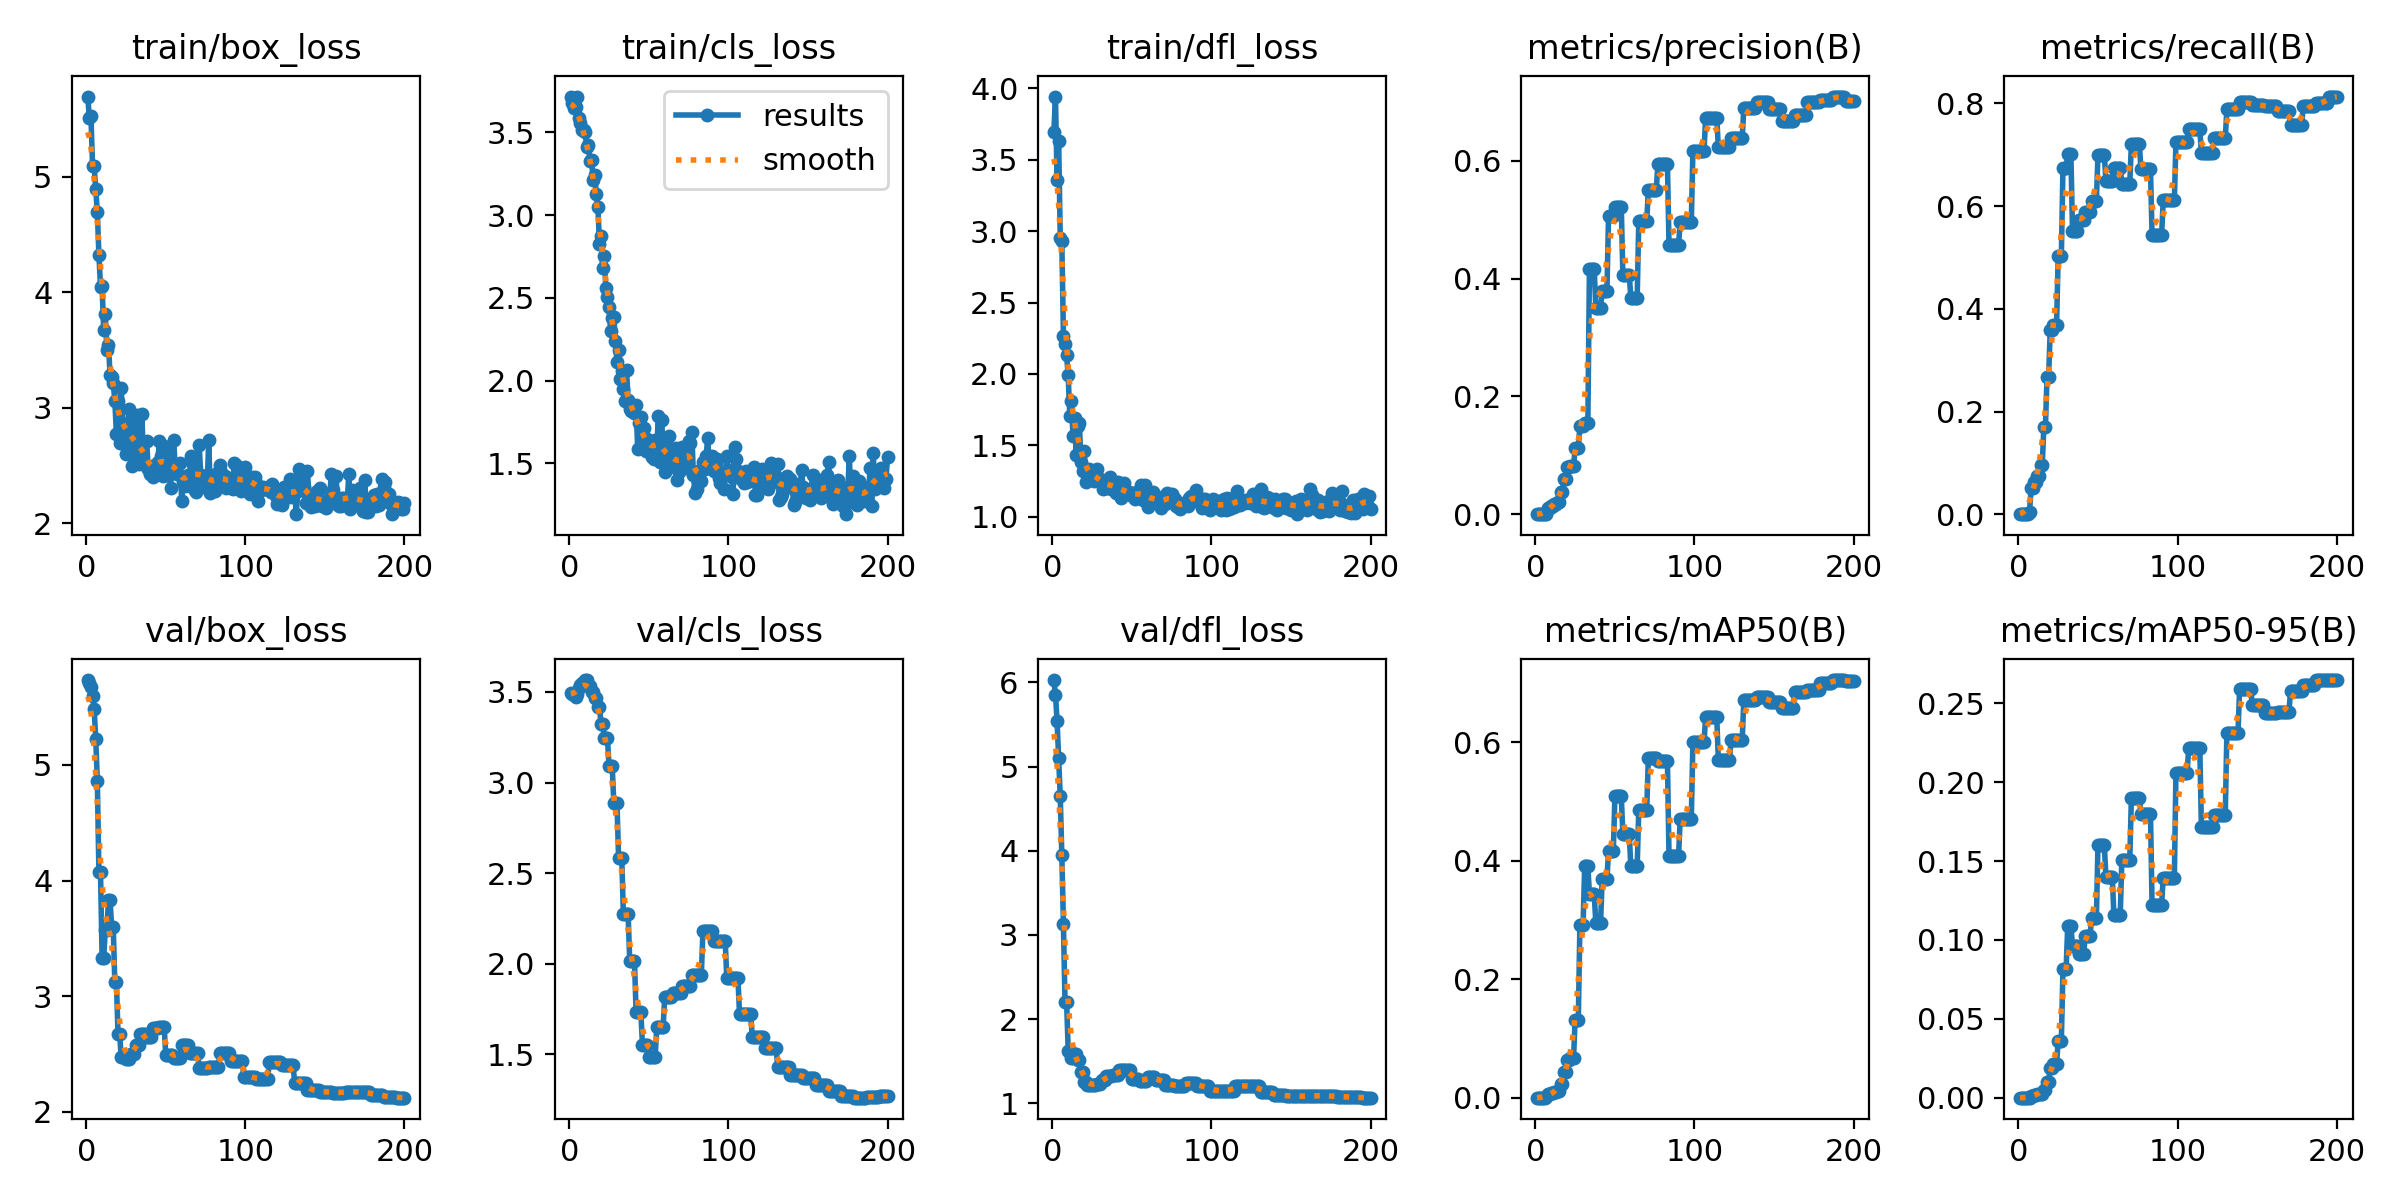

Data behind this chart, as committed beside it:
epoch, time, train/box_loss, train/cls_loss, train/dfl_loss, metrics/precision(B), metrics/recall(B), metrics/mAP50(B), metrics/mAP50-95(B), val/box_loss, val/cls_loss, val/dfl_loss, lr/pg0, lr/pg1, lr/pg2
1, 2.262, 5.692, 3.717, 3.698, 0, 0, 0, 0, 5.735, 3.492, 6.028, 0, 0, 0
2, 4.32, 5.505, 3.675, 3.943, 0, 0, 0, 0, 5.713, 3.488, 5.856, 1.9901e-05, 1.9901e-05, 1.9901e-05
3, 6.758, 5.52, 3.646, 3.357, 0, 0, 0, 0, 5.672, 3.481, 5.544, 3.9604e-05, 3.9604e-05, 3.9604e-05
4, 8.515, 5.091, 3.656, 3.629, 0, 0, 0, 0, 5.595, 3.475, 5.108, 5.9109e-05, 5.9109e-05, 5.9109e-05
5, 10.85, 5.091, 3.714, 2.953, 0, 0, 0, 0, 5.488, 3.49, 4.648, 7.8416e-05, 7.8416e-05, 7.8416e-05
6, 12.78, 4.895, 3.589, 2.929, 0, 0, 0, 0, 5.227, 3.52, 3.944, 9.7525e-05, 9.7525e-05, 9.7525e-05
7, 15, 4.693, 3.559, 2.268, 0.00111, 0.00501, 0.00056, 6e-05, 4.863, 3.541, 3.133, 0.0001164, 0.0001164, 0.0001164
8, 17.17, 4.322, 3.515, 2.211, 0.01111, 0.05013, 0.00586, 0.00087, 4.071, 3.55, 2.201, 0.0001351, 0.0001351, 0.0001351
9, 19.1, 4.048, 3.515, 2.13, 0.01111, 0.05013, 0.00586, 0.00087, 4.071, 3.55, 2.201, 0.0001537, 0.0001537, 0.0001537
10, 21.48, 4.05, 3.5, 1.989, 0.01389, 0.06266, 0.00747, 0.00185, 3.333, 3.566, 1.624, 0.000172, 0.000172, 0.000172
11, 23.45, 3.67, 3.41, 1.703, 0.01389, 0.06266, 0.00747, 0.00185, 3.333, 3.566, 1.624, 0.0001901, 0.0001901, 0.0001901
12, 25.45, 3.809, 3.421, 1.813, 0.01667, 0.07519, 0.00899, 0.00241, 3.569, 3.53, 1.535, 0.000208, 0.000208, 0.000208
13, 27.52, 3.502, 3.326, 1.563, 0.01667, 0.07519, 0.00899, 0.00241, 3.569, 3.53, 1.535, 0.0002257, 0.0002257, 0.0002257
14, 29.32, 3.546, 3.336, 1.689, 0.02111, 0.09524, 0.01204, 0.00252, 3.83, 3.502, 1.581, 0.0002433, 0.0002433, 0.0002433
15, 31.27, 3.284, 3.215, 1.431, 0.02111, 0.09524, 0.01204, 0.00252, 3.83, 3.502, 1.581, 0.0002606, 0.0002606, 0.0002606
16, 33.22, 3.265, 3.245, 1.638, 0.03778, 0.1704, 0.02376, 0.00506, 3.598, 3.465, 1.509, 0.0002777, 0.0002777, 0.0002777
17, 34.99, 3.215, 3.129, 1.657, 0.03778, 0.1704, 0.02376, 0.00506, 3.598, 3.465, 1.509, 0.0002947, 0.0002947, 0.0002947
18, 37.17, 3.058, 3.048, 1.384, 0.05944, 0.2682, 0.04255, 0.00975, 3.118, 3.416, 1.375, 0.0003114, 0.0003114, 0.0003114
19, 38.98, 2.774, 2.828, 1.319, 0.05944, 0.2682, 0.04255, 0.00975, 3.118, 3.416, 1.375, 0.0003279, 0.0003279, 0.0003279
20, 40.79, 3.056, 2.873, 1.462, 0.07944, 0.3584, 0.0633, 0.01863, 2.672, 3.324, 1.248, 0.0003443, 0.0003443, 0.0003443
21, 42.77, 2.697, 2.678, 1.239, 0.07944, 0.3584, 0.0633, 0.01863, 2.672, 3.324, 1.248, 0.0003604, 0.0003604, 0.0003604
22, 44.88, 3.172, 2.753, 1.312, 0.08167, 0.3684, 0.06652, 0.0215, 2.476, 3.245, 1.212, 0.0003763, 0.0003763, 0.0003763
23, 47.15, 2.842, 2.558, 1.335, 0.08167, 0.3684, 0.06652, 0.0215, 2.476, 3.245, 1.212, 0.0003921, 0.0003921, 0.0003921
24, 49.23, 2.722, 2.503, 1.277, 0.08167, 0.3684, 0.06652, 0.0215, 2.476, 3.245, 1.212, 0.0004076, 0.0004076, 0.0004076
25, 51.23, 2.605, 2.448, 1.28, 0.1117, 0.5038, 0.1313, 0.03618, 2.452, 3.092, 1.215, 0.000423, 0.000423, 0.000423
26, 53.18, 2.842, 2.299, 1.248, 0.1117, 0.5038, 0.1313, 0.03618, 2.452, 3.092, 1.215, 0.0004381, 0.0004381, 0.0004381
27, 55.36, 2.991, 2.377, 1.285, 0.1117, 0.5038, 0.1313, 0.03618, 2.452, 3.092, 1.215, 0.0004531, 0.0004531, 0.0004531
28, 57.4, 2.894, 2.384, 1.334, 0.1494, 0.6742, 0.2912, 0.08155, 2.501, 2.886, 1.234, 0.0004678, 0.0004678, 0.0004678
29, 59.33, 2.5, 2.241, 1.269, 0.1494, 0.6742, 0.2912, 0.08155, 2.501, 2.886, 1.234, 0.0004824, 0.0004824, 0.0004824
30, 61.34, 2.743, 2.115, 1.264, 0.1494, 0.6742, 0.2912, 0.08155, 2.501, 2.886, 1.234, 0.0004967, 0.0004967, 0.0004967
31, 63.35, 2.565, 2.184, 1.239, 0.1556, 0.7017, 0.3905, 0.109, 2.577, 2.586, 1.278, 0.0005109, 0.0005109, 0.0005109
32, 65.5, 2.94, 2.01, 1.196, 0.1556, 0.7017, 0.3905, 0.109, 2.577, 2.586, 1.278, 0.0005249, 0.0005249, 0.0005249
33, 67.48, 2.517, 2.059, 1.232, 0.1556, 0.7017, 0.3905, 0.109, 2.577, 2.586, 1.278, 0.0005386, 0.0005386, 0.0005386
34, 69.45, 2.549, 1.949, 1.202, 0.4166, 0.5514, 0.3436, 0.09636, 2.67, 2.276, 1.328, 0.0005522, 0.0005522, 0.0005522
35, 71.54, 2.944, 1.876, 1.221, 0.4166, 0.5514, 0.3436, 0.09636, 2.67, 2.276, 1.328, 0.0005656, 0.0005656, 0.0005656
36, 73.34, 2.519, 2.064, 1.278, 0.4166, 0.5514, 0.3436, 0.09636, 2.67, 2.276, 1.328, 0.0005787, 0.0005787, 0.0005787
37, 75.34, 2.503, 1.881, 1.195, 0.4166, 0.5514, 0.3436, 0.09636, 2.67, 2.276, 1.328, 0.0005917, 0.0005917, 0.0005917
38, 77.44, 2.711, 1.826, 1.202, 0.3501, 0.5739, 0.2958, 0.09092, 2.649, 2.018, 1.34, 0.0006045, 0.0006045, 0.0006045
39, 79.3, 2.468, 1.813, 1.239, 0.3501, 0.5739, 0.2958, 0.09092, 2.649, 2.018, 1.34, 0.000617, 0.000617, 0.000617
40, 81.42, 2.428, 1.833, 1.169, 0.3501, 0.5739, 0.2958, 0.09092, 2.649, 2.018, 1.34, 0.0006294, 0.0006294, 0.0006294
41, 83.16, 2.498, 1.804, 1.24, 0.3501, 0.5739, 0.2958, 0.09092, 2.649, 2.018, 1.34, 0.0006416, 0.0006416, 0.0006416
42, 84.96, 2.404, 1.852, 1.223, 0.3798, 0.589, 0.3702, 0.1025, 2.724, 1.734, 1.399, 0.0006536, 0.0006536, 0.0006536
43, 87.14, 2.436, 1.585, 1.132, 0.3798, 0.589, 0.3702, 0.1025, 2.724, 1.734, 1.399, 0.0006654, 0.0006654, 0.0006654
44, 89.19, 2.442, 1.746, 1.17, 0.3798, 0.589, 0.3702, 0.1025, 2.724, 1.734, 1.399, 0.0006769, 0.0006769, 0.0006769
45, 91.18, 2.536, 1.781, 1.237, 0.3798, 0.589, 0.3702, 0.1025, 2.724, 1.734, 1.399, 0.0006883, 0.0006883, 0.0006883
46, 93.22, 2.717, 1.611, 1.163, 0.5065, 0.6096, 0.4168, 0.1136, 2.733, 1.554, 1.401, 0.0006995, 0.0006995, 0.0006995
47, 95.07, 2.58, 1.712, 1.171, 0.5065, 0.6096, 0.4168, 0.1136, 2.733, 1.554, 1.401, 0.0007105, 0.0007105, 0.0007105
48, 97, 2.408, 1.575, 1.174, 0.5065, 0.6096, 0.4168, 0.1136, 2.733, 1.554, 1.401, 0.0007213, 0.0007213, 0.0007213
49, 99.12, 2.667, 1.646, 1.153, 0.5065, 0.6096, 0.4168, 0.1136, 2.733, 1.554, 1.401, 0.0007319, 0.0007319, 0.0007319
50, 101.2, 2.417, 1.596, 1.158, 0.5217, 0.6993, 0.5092, 0.1599, 2.489, 1.488, 1.286, 0.0007423, 0.0007423, 0.0007423
51, 103.4, 2.625, 1.635, 1.168, 0.5217, 0.6993, 0.5092, 0.1599, 2.489, 1.488, 1.286, 0.0007525, 0.0007525, 0.0007525
52, 105.4, 2.526, 1.535, 1.121, 0.5217, 0.6993, 0.5092, 0.1599, 2.489, 1.488, 1.286, 0.0007625, 0.0007625, 0.0007625
53, 107.2, 2.304, 1.526, 1.173, 0.5217, 0.6993, 0.5092, 0.1599, 2.489, 1.488, 1.286, 0.0007723, 0.0007723, 0.0007723
54, 109.1, 2.512, 1.639, 1.146, 0.5217, 0.6993, 0.5092, 0.1599, 2.489, 1.488, 1.286, 0.0007819, 0.0007819, 0.0007819
55, 111.3, 2.723, 1.583, 1.159, 0.4069, 0.6491, 0.4451, 0.1402, 2.465, 1.65, 1.263, 0.0007913, 0.0007913, 0.0007913
56, 113.1, 2.455, 1.788, 1.219, 0.4069, 0.6491, 0.4451, 0.1402, 2.465, 1.65, 1.263, 0.0008005, 0.0008005, 0.0008005
57, 115.1, 2.428, 1.509, 1.117, 0.4069, 0.6491, 0.4451, 0.1402, 2.465, 1.65, 1.263, 0.0008095, 0.0008095, 0.0008095
58, 117, 2.431, 1.764, 1.222, 0.4069, 0.6491, 0.4451, 0.1402, 2.465, 1.65, 1.263, 0.0008183, 0.0008183, 0.0008183
59, 118.9, 2.526, 1.611, 1.128, 0.4069, 0.6491, 0.4451, 0.1402, 2.465, 1.65, 1.263, 0.000827, 0.000827, 0.000827
60, 120.9, 2.199, 1.449, 1.071, 0.3677, 0.6748, 0.3913, 0.1159, 2.573, 1.82, 1.318, 0.0008354, 0.0008354, 0.0008354
... 140 more rows
